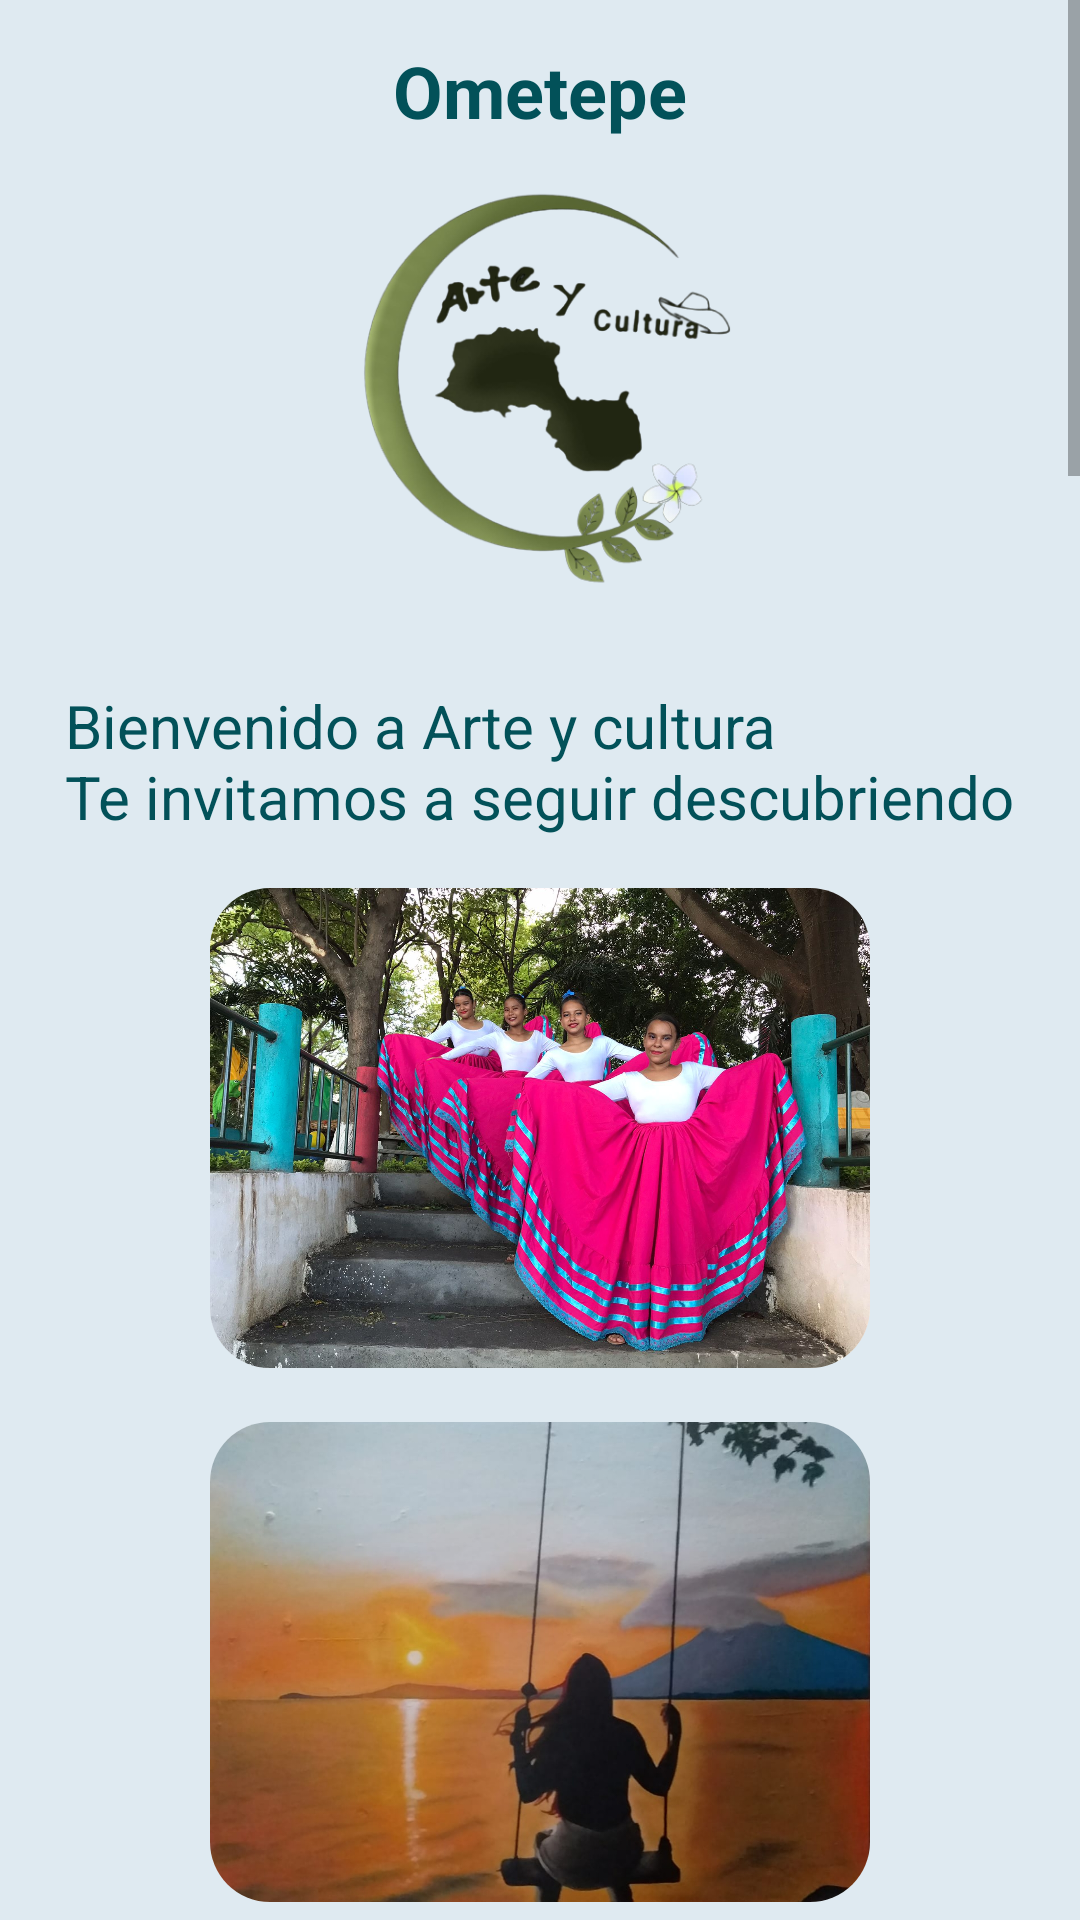

Produce the Android XML layout that renders to this screen, including the resource entries it uses.
<!-- AndroidManifest.xml: application theme Theme.ArteYCultura -->
<!-- res/layout/fragment_home.xml -->
<?xml version="1.0" encoding="utf-8"?>
<ScrollView xmlns:android="http://schemas.android.com/apk/res/android"
    xmlns:tools="http://schemas.android.com/tools"
    android:layout_width="match_parent"
    android:layout_height="match_parent"
    tools:context=".HomeFragment">

    <FrameLayout
        android:layout_width="match_parent"
        android:layout_height="match_parent">

        <androidx.constraintlayout.widget.ConstraintLayout
            xmlns:app="http://schemas.android.com/apk/res-auto"
            android:background="@color/sofw_blue"
            android:layout_width="match_parent"
            android:padding="14dp"
            android:layout_height="match_parent">

            <TextView
                android:id="@+id/textView11"
                style="@style/TextBig"
                android:layout_width="wrap_content"
                android:layout_height="wrap_content"
                android:text="Ometepe"
                android:textAlignment="center"
                app:layout_constraintEnd_toEndOf="parent"
                app:layout_constraintStart_toStartOf="parent"
                app:layout_constraintTop_toTopOf="parent" />

            <ImageView
                android:id="@+id/imageView_profile"
                android:layout_width="wrap_content"
                android:layout_height="160dp"
                android:layout_marginTop="8dp"
                android:src="@drawable/logo"
                app:layout_constraintEnd_toEndOf="parent"
                app:layout_constraintStart_toStartOf="parent"
                app:layout_constraintTop_toBottomOf="@+id/textView11" />

            <TextView
                android:id="@+id/textView"
                android:layout_width="wrap_content"
                android:layout_height="wrap_content"
                android:layout_marginTop="14dp"
                style="@style/TextMd"
                android:textStyle="normal"
                android:text="@string/homeDescription"
                app:layout_constraintEnd_toEndOf="parent"
                app:layout_constraintStart_toStartOf="parent"
                app:layout_constraintTop_toBottomOf="@+id/imageView_profile" />

              <GridLayout
                  android:layout_width="wrap_content"
                  android:layout_height="wrap_content"
                  android:layout_marginTop="8dp"
                  android:columnCount="1"
                  android:layout_gravity="center_horizontal"
                  app:layout_constraintTop_toBottomOf="@id/textView"
                  app:layout_constraintStart_toStartOf="parent"
                  app:layout_constraintEnd_toEndOf="parent"
                  app:layout_constraintBottom_toBottomOf="parent">

                  <androidx.cardview.widget.CardView
                      android:layout_width="wrap_content"
                      android:layout_height="wrap_content"
                      style="@style/CardViewListItem"
                      app:contentPadding="0dp">
                      <ImageView
                          android:layout_width="220dp"
                          android:layout_height="160dp"
                          android:scaleType="centerCrop"
                          android:src="@drawable/img_dance"/>
                  </androidx.cardview.widget.CardView>

                  <androidx.cardview.widget.CardView
                      android:layout_width="wrap_content"
                      android:layout_height="wrap_content"
                      style="@style/CardViewListItem"
                      app:contentPadding="0dp">
                      <ImageView
                          android:layout_width="220dp"
                          android:layout_height="160dp"
                          android:scaleType="centerCrop"
                          android:src="@drawable/img_picture"/>
                  </androidx.cardview.widget.CardView>

                  <androidx.cardview.widget.CardView
                      android:layout_width="wrap_content"
                      android:layout_height="wrap_content"
                      style="@style/CardViewListItem"
                      app:contentPadding="0dp">
                      <ImageView
                          android:layout_width="220dp"
                          android:layout_height="300dp"
                          android:scaleType="centerCrop"
                          android:src="@drawable/img_picture_lady"/>
                  </androidx.cardview.widget.CardView>

                  <androidx.cardview.widget.CardView
                      android:layout_width="wrap_content"
                      android:layout_height="wrap_content"
                      style="@style/CardViewListItem"
                      app:contentPadding="0dp">
                      <ImageView
                          android:layout_width="220dp"
                          android:layout_height="300dp"
                          android:scaleType="centerCrop"
                          android:src="@drawable/img_sandino"/>
                  </androidx.cardview.widget.CardView>

                  <androidx.cardview.widget.CardView
                      android:layout_width="wrap_content"
                      android:layout_height="wrap_content"
                      style="@style/CardViewListItem"
                      app:contentPadding="0dp">
                      <ImageView
                          android:layout_width="220dp"
                          android:layout_height="240dp"
                          android:scaleType="centerCrop"
                          android:src="@drawable/img_ojo_de_agua"/>
                  </androidx.cardview.widget.CardView>

                  <androidx.cardview.widget.CardView
                      android:layout_width="wrap_content"
                      android:layout_height="wrap_content"
                      style="@style/CardViewListItem"
                      app:contentPadding="0dp">
                      <ImageView
                          android:layout_width="220dp"
                          android:layout_height="160dp"
                          android:scaleType="centerCrop"
                          android:src="@drawable/img_landscape"/>
                  </androidx.cardview.widget.CardView>

                  <androidx.cardview.widget.CardView
                      android:layout_width="wrap_content"
                      android:layout_height="wrap_content"
                      style="@style/CardViewListItem"
                      app:contentPadding="0dp">
                      <ImageView
                          android:layout_width="220dp"
                          android:layout_height="300dp"
                          android:scaleType="centerCrop"
                          android:src="@drawable/img_punta"/>
                  </androidx.cardview.widget.CardView>

                  <androidx.cardview.widget.CardView
                      android:layout_width="wrap_content"
                      android:layout_height="wrap_content"
                      style="@style/CardViewListItem"
                      app:contentPadding="0dp">
                      <ImageView
                          android:layout_width="220dp"
                          android:layout_height="160dp"
                          android:scaleType="centerCrop"
                          android:src="@drawable/img_dance_two"/>
                  </androidx.cardview.widget.CardView>

                  <androidx.cardview.widget.CardView
                      android:layout_width="wrap_content"
                      android:layout_height="wrap_content"
                      style="@style/CardViewListItem"
                      app:contentPadding="0dp">
                      <ImageView
                          android:layout_width="220dp"
                          android:layout_height="160dp"
                          android:scaleType="centerCrop"
                          android:src="@drawable/img_dance_three"/>
                  </androidx.cardview.widget.CardView>

                  <androidx.cardview.widget.CardView
                      android:layout_width="wrap_content"
                      android:layout_height="wrap_content"
                      style="@style/CardViewListItem"
                      app:contentPadding="0dp">
                      <ImageView
                          android:layout_width="220dp"
                          android:layout_height="160dp"
                          android:scaleType="centerCrop"
                          android:src="@drawable/img_dance_four"/>
                  </androidx.cardview.widget.CardView>


              </GridLayout>

        </androidx.constraintlayout.widget.ConstraintLayout>
    </FrameLayout>
</ScrollView>
<!-- resources referenced by this layout -->
<resources>
  <color name="sofw_blue">#DFEAF1</color>
  <!-- drawable img_dance: jpg bitmap (drawable, 427452 bytes) -->
  <!-- drawable img_dance_four: jpg bitmap (drawable, 53253 bytes) -->
  <!-- drawable img_dance_three: jpg bitmap (drawable, 30772 bytes) -->
  <!-- drawable img_dance_two: jpg bitmap (drawable, 30141 bytes) -->
  <!-- drawable img_landscape: jpg bitmap (drawable, 161788 bytes) -->
  <!-- drawable img_ojo_de_agua: jpg bitmap (drawable, 281842 bytes) -->
  <!-- drawable img_picture: jpg bitmap (drawable, 284495 bytes) -->
  <!-- drawable img_picture_lady: jpg bitmap (drawable, 182543 bytes) -->
  <!-- drawable img_sandino: jpg bitmap (drawable, 198578 bytes) -->
  <!-- drawable logo: png bitmap (drawable, 86035 bytes) -->
  <string name="homeDescription">Bienvenido a Arte y cultura\nTe invitamos a seguir descubriendo</string>
  <style name="CardViewListItem">
          <item name="android:animateLayoutChanges">true</item>
          <item name="cardCornerRadius">20dp</item>
          <item name="cardElevation">0dp</item>
          <item name="contentPadding">12dp</item>
          <item name="cardUseCompatPadding">true</item>
      </style>
  <style name="TextBig">
          <item name="android:textSize">24sp</item>
          <item name="android:textColor">@color/dark_blue</item>
          <item name="android:textStyle">bold</item>
      </style>
  <style name="TextMd">
          <item name="android:textSize">20sp</item>
          <item name="android:textColor">@color/dark_blue</item>
          <item name="android:textStyle">bold</item>
      </style>
  <style name="Theme.ArteYCultura" parent="Theme.MaterialComponents.DayNight.DarkActionBar">
          
          <item name="colorPrimary">@color/dark_blue</item>
          <item name="colorPrimaryVariant">@color/ligth_blue</item>
          <item name="colorOnPrimary">@color/white</item>
          
          <item name="colorSecondary">@color/teal_200</item>
          <item name="colorSecondaryVariant">@color/teal_700</item>
          <item name="colorOnSecondary">@color/black</item>
          
          <item name="android:statusBarColor" tools:targetApi="l">?attr/colorPrimaryVariant</item>
          
  
          <item name="windowActionBar">false</item>
          <item name="windowNoTitle">true</item>
      </style>
  <color name="dark_blue">#025159</color>
  <color name="ligth_blue">#3F858C</color>
  <color name="white">#FFFFFFFF</color>
  <color name="teal_200">#FF03DAC5</color>
  <color name="teal_700">#FF018786</color>
  <color name="black">#FF000000</color>
</resources>
